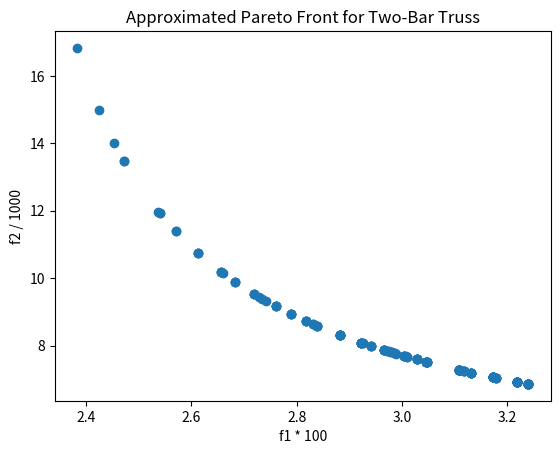

Generate this figure with matplotlib:
import numpy as np
import matplotlib.pyplot as plt

def MOEAD(max_gen, n_subproblems, n_neighbors, mutation_rate):
    """MOEA/D algorithm for multi-objective optimization."""
    dim = 3  # dimension of the design variable
    
    # Define bounds for each design variable
    x_min = np.array([1e-5, 1e-5, 1.0])  # lower bounds
    x_max = np.array([100.0, 100.0, 3.0])  # upper bounds

    # Initialize weight vectors for the subproblems (evenly distributed)
    lambdas = np.zeros((n_subproblems, 2))
    lambdas[:, 0] = np.linspace(0, 1, n_subproblems)  # weights for first objective
    lambdas[:, 1] = np.linspace(1, 0, n_subproblems)  # weights for second objective

    # Initialize the neighbourhood of each subproblem (closest weight vectors)
    neighbourhood = np.zeros((n_subproblems, n_neighbors), dtype=int)
    for i in range(n_subproblems):
        dist = np.sum((lambdas[i, :] - lambdas) ** 2, axis=1)
        neighbourhood[i, :] = np.argsort(dist)[:n_neighbors]

    # Initialize population randomly within bounds
    population = x_min + np.random.rand(n_subproblems, dim) * (x_max - x_min)

    # Evaluate initial fitness
    fitness = truss_obj_with_penalty(population)

    # Initialize the reference point (ideal point) with best found values
    z = np.min(fitness, axis=0)

    for gen in range(max_gen):
        offsprings = population.copy()
        
        for i in range(n_subproblems):
            j = neighbourhood[i, np.random.randint(n_neighbors)]
            k = neighbourhood[i, np.random.randint(n_neighbors)]
            
            # Crossover: mix genes from two parents
            idx = np.random.rand(dim) > 0.5
            offsprings[i, idx] = population[k, idx]
            
            # Mutation: randomly change some genes
            idx = np.random.rand(dim) < mutation_rate
            genes = x_min + np.random.rand(dim) * (x_max - x_min)
            offsprings[i, idx] = genes[idx]

        # Evaluate new solutions
        fitness_new = truss_obj_with_penalty(offsprings)

        # Update reference point (ideal point)
        z = np.minimum(z, np.min(fitness_new, axis=0))

        for i in range(n_subproblems):
            lambda_ = lambdas[i, :]
            g = tchebycheff(fitness[i, :], lambda_, z)
            
            for j in range(n_neighbors):
                neighbour = neighbourhood[i, j]
                h = tchebycheff(fitness_new[neighbour, :], lambda_, z)
                if h < g:
                    g = h
                    population[i, :] = offsprings[neighbour, :]
                    fitness[i, :] = fitness_new[neighbour, :]

        f_min = np.min(fitness, axis=0)
        print(f'gen: {gen}, {f_min[0]:.2f}, {f_min[1]:.2f}')
    return population, fitness

# Define the penalty method objective functions
def truss_obj_with_penalty(x):
    f1 = x[:, 0] * np.sqrt(16 + x[:, 2]**2) + x[:, 1] * np.sqrt(1 + x[:, 2]**2)
    f2 = 20 * np.sqrt(16 + x[:, 2]**2) / (x[:, 0] * x[:, 2])
    
    # Constraints
    g1 = f1 - 0.1
    g2 = f2 - 1e5
    g3 = 80 * np.sqrt(1 + x[:, 2]**2) / (x[:, 1] * x[:, 2]) - 1e5
    
    # Penalty parameters
    k11, k21, k31 = 250, 0.125, 2.5e-2
    k12, k22, k32 = 2.5e6, 1250, 250
    
    # Penalties
    penalty1 = k11 * np.maximum(g1, 0) + k21 * np.maximum(g2, 0) + k31 * np.maximum(g3, 0)
    penalty2 = k12 * np.maximum(g1, 0) + k22 * np.maximum(g2, 0) + k32 * np.maximum(g3, 0)
    
    # Total objectives with penalties
    h1 = f1 + penalty1
    h2 = f2 + penalty2
    # Scale objectives for normalization
    h1 *= 100      # Scale first objective for better visualization
    h2 /= 1000     # Scale second objective for better visualization
    return np.column_stack((h1, h2))

# Tchebycheff decomposition approach
def tchebycheff(fitness, lambda_, ideal):
    return np.max(np.abs(fitness - ideal) * lambda_)

# Algorithm parameters
max_gen = 400
num_subproblems = 200
neighbourhood_size = 20
mutation_rate = 0.1

# Run MOEA/D optimization
population, fitness = MOEAD(max_gen, num_subproblems, neighbourhood_size, mutation_rate)

# Plot the results (approximated Pareto front)
plt.scatter(fitness[:, 0], fitness[:, 1], marker='o')
plt.title('Approximated Pareto Front for Two-Bar Truss')
plt.xlabel('f1 * 100')
plt.ylabel('f2 / 1000')
plt.show()